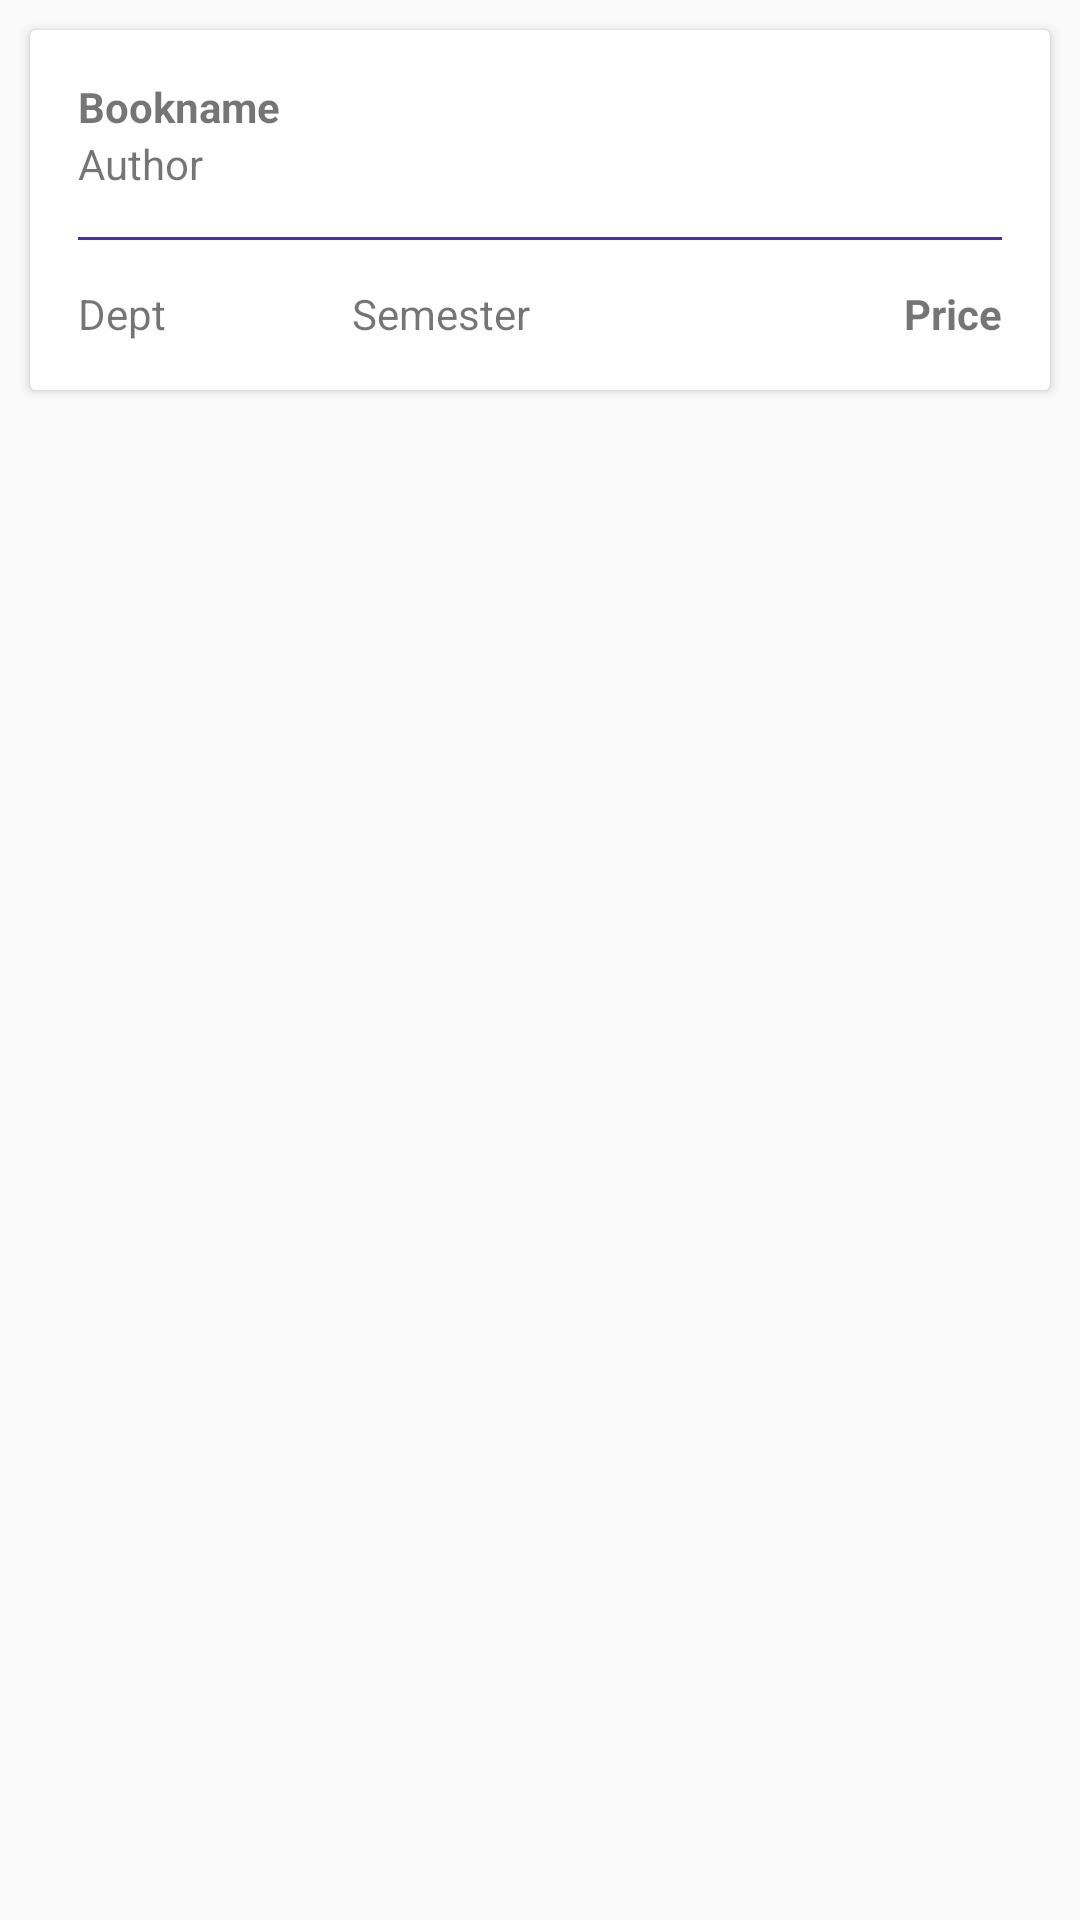

Android layout source for this screen:
<!-- AndroidManifest.xml: application theme AppTheme -->
<!-- res/layout/customlist2.xml -->
<?xml version="1.0" encoding="utf-8"?>
<LinearLayout
    android:layout_width="match_parent"
    android:layout_height="match_parent"
    android:descendantFocusability="blocksDescendants"
    xmlns:android="http://schemas.android.com/apk/res/android"

    >



    <android.support.v7.widget.CardView xmlns:android="http://schemas.android.com/apk/res/android"
        xmlns:app="http://schemas.android.com/apk/res-auto"
        android:id="@+id/card_view"
        android:layout_width="match_parent"
        android:layout_height="wrap_content"
        xmlns:card_view="http://schemas.android.com/apk/res-auto"
        app:cardCornerRadius="2dp"
        app:cardElevation="2dp"
        app:cardPreventCornerOverlap="false"
        android:layout_margin="10dp"
        app:contentPadding="0dp"
        >
<LinearLayout xmlns:android="http://schemas.android.com/apk/res/android"
    android:orientation="vertical" android:layout_width="match_parent"
    android:layout_height="match_parent"
    android:paddingLeft="@dimen/activity_horizontal_margin"
    android:paddingRight="@dimen/activity_horizontal_margin"
    android:paddingTop="@dimen/activity_vertical_margin"
    android:paddingBottom="@dimen/activity_vertical_margin"
    android:clickable="false"
    android:focusable="false"
    android:focusableInTouchMode="false"
    >



         <TextView
             android:layout_width="wrap_content"
             android:layout_height="wrap_content"
             android:text="Bookname"
             android:textSize="14dp"
             android:id="@+id/bookname"
            android:textStyle="bold"
             android:clickable="false"
             android:focusable="false"
             android:focusableInTouchMode="false"

             />



        <TextView
         android:layout_width="wrap_content"
         android:layout_height="wrap_content"
            android:clickable="false"
            android:focusable="false"
            android:focusableInTouchMode="false"
         android:text="Author"
         android:id="@+id/author"
         />

    <View

        android:layout_width="match_parent"
        android:layout_marginTop="15dp"
        android:layout_height="1dp"
        android:background="@color/primary_dark" />

    <LinearLayout
        android:layout_width="fill_parent"
        android:layout_height="wrap_content"
        android:clickable="false"
        android:focusable="false"
        android:layout_marginTop="15dp"
        android:focusableInTouchMode="false"
        >
        <TextView
            android:layout_width="wrap_content"
            android:layout_height="wrap_content"
            android:text="Dept"
            android:clickable="false"
            android:focusable="false"
            android:focusableInTouchMode="false"
            android:layout_weight="1"
            android:id="@+id/dept"
            />

        <TextView
            android:layout_width="wrap_content"
            android:layout_height="wrap_content"
            android:text="Semester"
            android:clickable="false"
            android:focusable="false"
            android:focusableInTouchMode="false"
            android:layout_gravity="right"
            android:layout_weight="1"
            android:id="@+id/semester"
            />


      <TextView
          android:layout_width="wrap_content"
          android:layout_height="wrap_content"
          android:clickable="false"
          android:focusable="false"
          android:focusableInTouchMode="false"
          android:text="Price"
          android:textSize="14dp"
          android:layout_weight="1"
          android:textStyle="bold"
          android:id="@+id/price"
          android:gravity="right"

          />



    </LinearLayout>



</LinearLayout>
</android.support.v7.widget.CardView>
</LinearLayout>
<!-- resources referenced by this layout -->
<resources>
  <color name="primary_dark">#512DA8</color>
  <dimen name="activity_horizontal_margin">16dp</dimen>
  <dimen name="activity_vertical_margin">16dp</dimen>
  <style name="AppTheme" parent="Theme.AppCompat.Light.DarkActionBar">
          
          <item name="windowActionBar">false</item>
          <item name="windowNoTitle">true</item>
  
  
  
          <item name="colorPrimary">@color/primary</item>
          <item name="colorPrimaryDark">@color/primary_dark</item>
          <item name="colorAccent">@color/accent</item>
  
          <item name="android:textColorPrimary">@color/primary_text</item>
          <item name="android:textColorSecondary">@color/secondary_text</item>
  
      </style>
  <color name="primary">#673AB7</color>
  <color name="accent">#7C4DFF</color>
  <color name="primary_text">#212121</color>
  <color name="secondary_text">#727272</color>
</resources>
